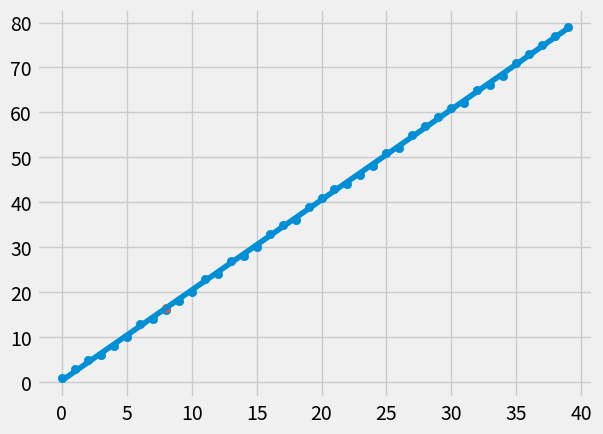

Recreate this plot in Python.
from statistics import mean 
import numpy as np
import matplotlib.pyplot as plt
from matplotlib import style
import random

style.use('fivethirtyeight')
#xs = np.array([1,2,3,4,5,6], dtype=np.float64)
#ys = np.array([5,4,6,5,6,7],dtype=np.float64)

def create_dataset(hm,variance, step = 2, correlation = False ):
	val =1
	ys = []
	for i in range(hm):
		y = val + random.randrange(-variance, variance)
		ys.append(y)
		if correlation and correlation == 'pos':
			val += step
		elif correlation and correlation =='neg':
			va -= step
	xs = [i for i in range(len(ys))]

	return np.array(xs,dtype = np.float64) , np.array(ys, dtype = np.float64)

def best_fit_slope(xs,ys):
	m =  ((mean(xs) * mean(ys)) - mean(xs*ys)) / ((mean(xs)*mean(xs)) - mean(xs*xs))
	b =  mean(ys) - m* mean(xs)
	return m,b

def squared_error(ys_orig,ys_line):
	return sum((ys_line -ys_orig)**2)

def coefficient_of_determination(ys_orig,ys_line):
	line_mean = [mean(ys_orig) for y in ys_orig]
	squared_error_reg = squared_error(ys_orig,ys_line)
	squared_error_y_mean = squared_error(ys_orig,line_mean)
	return 1 - (squared_error_reg/squared_error_y_mean)


xs,ys = create_dataset(40,1, correlation = 'pos')

m,b = best_fit_slope(xs,ys)
regression_line = [(m*x+b) for x in xs]

predict_n = 8
prdict_data = (m*predict_n) + b
r_squared = coefficient_of_determination(ys, regression_line)
print('coefficient_of_determination = ',r_squared)
plt.scatter(xs,ys)
plt.scatter(predict_n,prdict_data)
plt.plot(xs,regression_line)
plt.show()